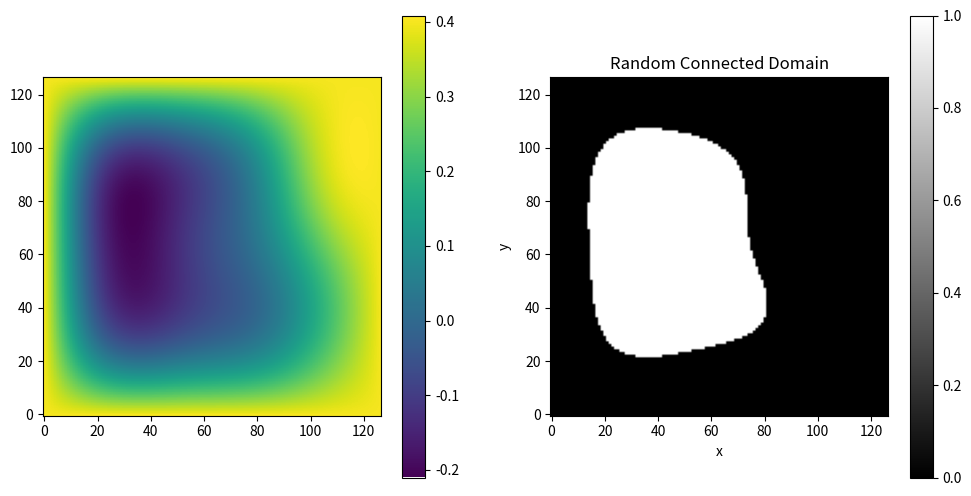
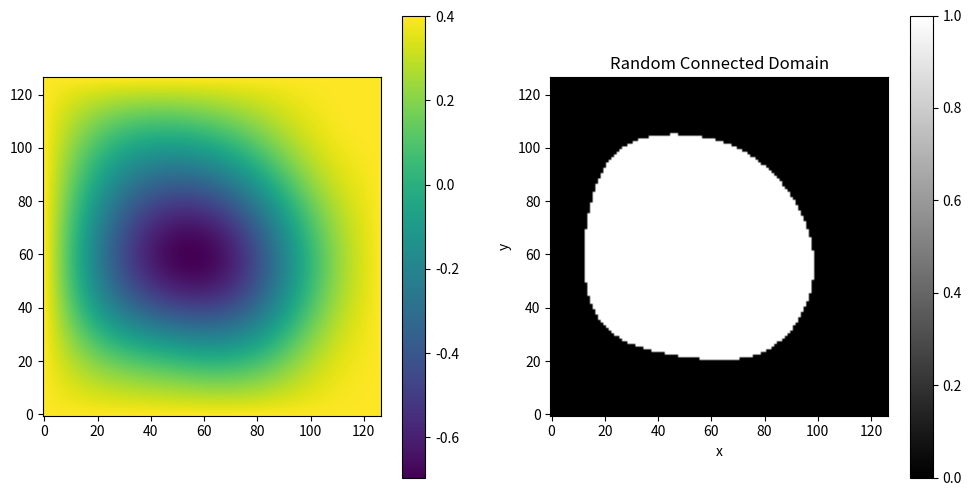
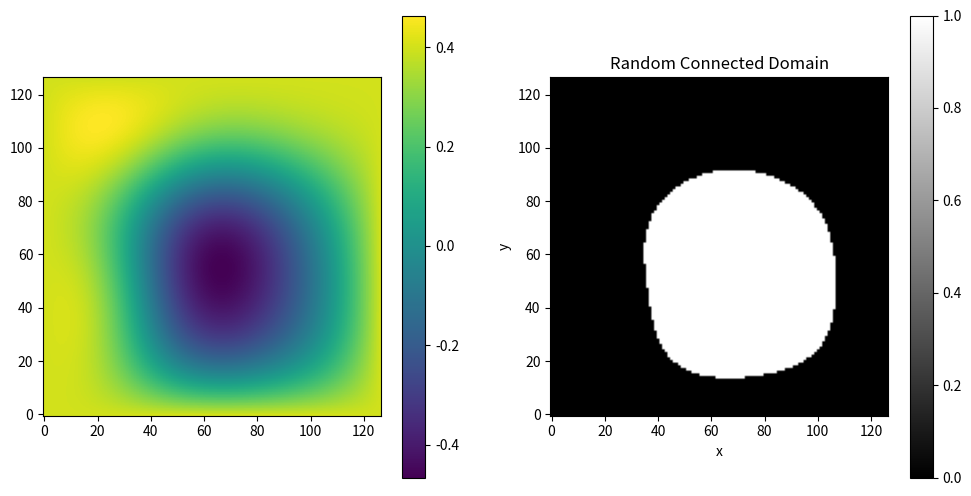
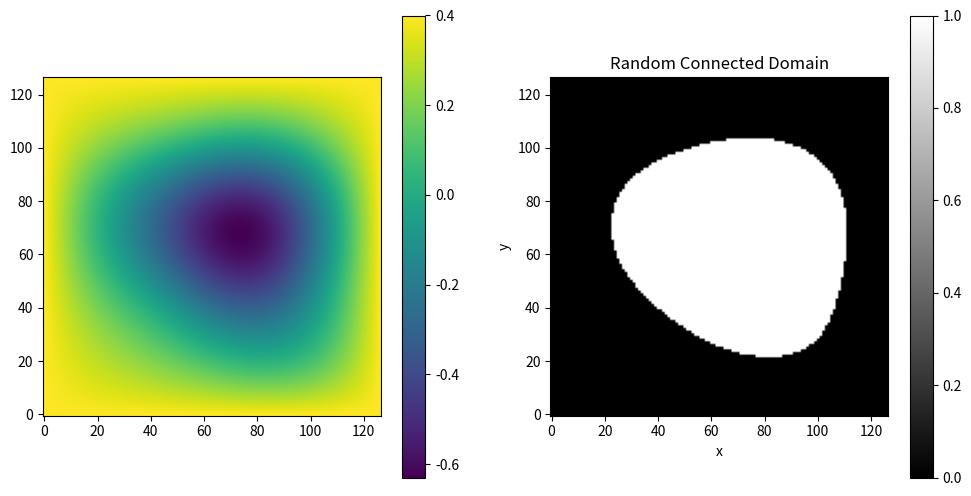
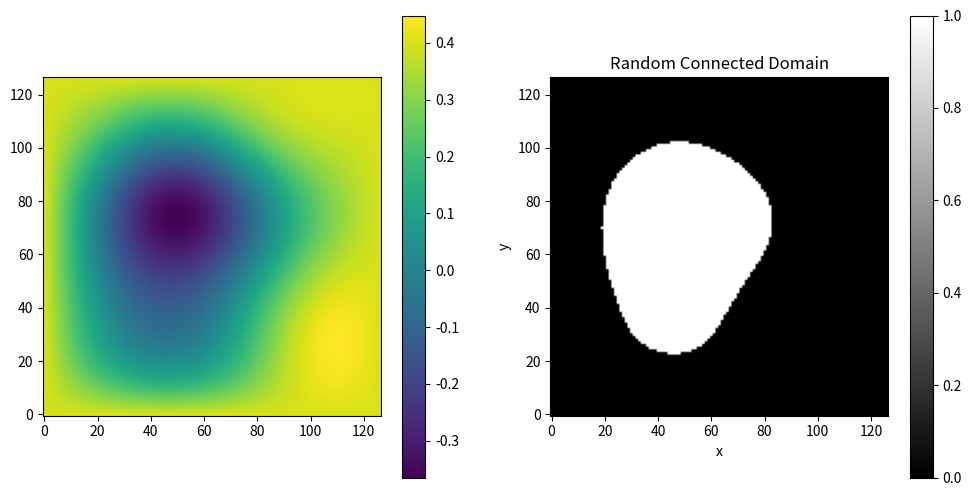

The script that saved these images, in order:
import numpy as np
import matplotlib.pyplot as plt
import os
import time


def generate_domain(size, i, n_mode=4, seed=2023):
    """Generate a random connected domain and associated levelset.

    Parameters:
        size (tuple): Size of the domain as (nx, ny).
        i (int): Index used for random seed.
        n_mode (int, optional): Number of modes for basis functions. Default is 4.
        seed (int, optional): Random seed. Default is 2023.

    Returns:
        domain (ndarray): Random connected domain as a binary numpy array.
        levelset (ndarray): Levelset associated with the domain.
        coefs (ndarray): Coefficients of the basis functions used in generating the domain.
    """

    batch_size = 1
    nx, ny = size
    x = np.linspace(0.0, 1.0, nx)
    y = np.linspace(0.0, 1.0, ny)
    modes = np.array(list(range(1, n_mode + 1)))

    def make_basis_1d(x):
        l = np.pi
        onde = lambda x: np.sin(x)
        return onde(l * x[None, :] * modes[:, None])

    basis_x = make_basis_1d(x)  # (n_mode,nx)
    basis_y = make_basis_1d(y)  # (n_mode,ny)
    basis_2d = (
        basis_x[None, :, None, :] * basis_y[:, None, :, None]
    )  # (n_mode_y, n_mode_x, n_y, n_x)

    if seed is not None:
        np.random.seed(seed + i)
    else:
        seed = seed + i
    coefs = np.random.uniform(-1, 1, size=[batch_size, n_mode, n_mode])

    coefs /= (modes[None, :, None] * modes[None, None, :]) ** 2
    levelset = 0.4 - (
        np.sum(
            coefs[:, :, :, None, None] * basis_2d[None, :, :, :, :],
            axis=(1, 2),
        )
    )
    domain = (levelset < 0.0).astype(int)
    return domain[0, :, :], levelset[0, :, :], coefs


def connected_components(domain):
    """
    Label connected components in a binary domain.

    Parameters:
        domain (ndarray): Binary numpy array representing the domain.

    Returns:
        label_map (ndarray): Numpy array with labels for each connected component.
        num_labels (int): Number of connected components found in the domain.
    """
    label_map = np.zeros_like(domain)
    label = 1
    for y in range(domain.shape[1]):
        for x in range(domain.shape[0]):
            if domain[x, y] == 0:
                continue
            if label_map[x, y] != 0:
                continue
            explore = [(x, y)]
            while explore:
                current_x, current_y = explore.pop()
                label_map[current_x, current_y] = label
                neighbors = get_neighbors(current_x, current_y, domain.shape)
                for neighbor_x, neighbor_y in neighbors:
                    if (
                        domain[neighbor_x, neighbor_y] == 1
                        and label_map[neighbor_x, neighbor_y] == 0
                    ):
                        explore.append((neighbor_x, neighbor_y))
            label += 1
    return label_map, label - 1


def get_neighbors(x, y, size):
    """
    Get neighboring points around a given (x, y) coordinate in a grid.

    Parameters:
        x (int): x-coordinate.
        y (int): y-coordinate.
        size (tuple): Size of the grid as (nx, ny).

    Returns:
        neighbors (list): List of (x, y) tuples representing neighboring points.
    """
    neighbors = []
    if x > 0:
        neighbors.append((x - 1, y))
    if x < size[0] - 1:
        neighbors.append((x + 1, y))
    if y > 0:
        neighbors.append((x, y - 1))
    if y < size[1] - 1:
        neighbors.append((x, y + 1))
    return neighbors


def check_connected(domain):
    """
    Check if a given domain is connected.

    Parameters:
        domain (ndarray): Binary numpy array representing the domain.

    Returns:
        connected (bool): True if the domain is connected, False otherwise.
    """
    label_map, num_labels = connected_components(domain)
    if num_labels == 1:
        connected = True
    else:
        connected = False
    return connected


def check_away_boundary(domain):
    """
    Check if a given domain is sufficiently away from the boundary.

    Parameters:
        domain (ndarray): Binary numpy array representing the domain.

    Returns:
        away_boundary (bool): True if the domain is away from the boundary, False otherwise.
    """
    limit = 4
    interested_vert_ = domain[:, -limit:]
    interested_hori_ = domain[-limit:, :].T
    interested_vert = domain[:, :limit]
    interested_hori = domain[:limit, :].T

    interested = np.stack(
        [interested_hori, interested_vert, interested_hori_, interested_vert_]
    )
    interested = np.unique(interested)
    if (
        len(interested) > 1
        or (len(interested) == 1 and interested[0] == 1)
        or len(np.unique(domain)) == 1
    ):
        return False
    else:
        return True


def check_domain_sufficiently_big(domain):
    """
    Check if a given domain is sufficiently big.

    Parameters:
        domain (ndarray): Binary numpy array representing the domain.

    Returns:
        big (bool): True if the domain is sufficiently big, False otherwise.
    """
    return np.sum(domain) > (domain.shape[0] * domain.shape[1]) / 20


def check_if_valid(domain):
    """
    Check if a given domain is valid (connected, away from boundary, and sufficiently big).

    Parameters:
        domain (ndarray): Binary numpy array representing the domain.

    Returns:
        valid (bool): True if the domain is valid, False otherwise.
    """
    connected = check_connected(domain)
    away_from_boundary = check_away_boundary(domain)
    big = check_domain_sufficiently_big(domain)
    if connected and away_from_boundary and big:
        return True
    else:
        return False


def generate_multiple_domains(
    nb_vert, nb_data, seed=2023, n_mode=4, save=True
):
    """
    Generate multiple random connected domains.

    Parameters:
        nb_vert (int): Number of vertices for the domain (nx = ny).
        nb_data (int): Number of random domains to generate.
        seed (int, optional): Random seed. Default is 2023.
        n_mode (int, optional): Number of modes for basis functions. Default is 4.
        save (bool, optional): Whether to save the generated domains. Default is True.
    """
    domain_size = (
        nb_vert,
        nb_vert,
    )
    if save:
        if not (os.path.exists(f"./data_domains_{nb_data}_{n_mode}")):
            os.makedirs(f"./data_domains_{nb_data}_{n_mode}")

    domains, level_sets = [], []

    final_params = []
    start = time.time()
    index = 0
    for i in range(nb_data):
        domain, levelset, params = generate_domain(
            domain_size, index, n_mode, seed
        )
        domain_ok = check_if_valid(domain)
        index += 1
        while not (domain_ok):
            domain, levelset, params = generate_domain(
                domain_size, index, n_mode, seed
            )
            domain_ok = check_if_valid(domain)
            index += 1
        domains.append(domain)
        level_sets.append(levelset)
        final_params.append(params)

    end = time.time()

    print(f"Time to generate domains : {end-start} s")

    if save:
        np.save(
            f"./data_domains_{nb_data}_{n_mode}/level_sets_{nb_data}.npy",
            np.array(level_sets),
        )
        np.save(
            f"./data_domains_{nb_data}_{n_mode}/domains_{nb_data}.npy",
            np.array(domains),
        )
        np.save(
            f"./data_domains_{nb_data}_{n_mode}/params_{nb_data}.npy",
            np.array(final_params),
        )


def plot_domain(domain, levelset):
    """
    Plot a random connected domain and its associated levelset.

    Parameters:
        domain (ndarray): Binary numpy array representing the domain.
        levelset (ndarray): Levelset associated with the domain.
    """
    plt.figure(figsize=(12, 6))
    plt.subplot(1, 2, 1)
    plt.imshow(levelset, cmap="viridis", origin="lower")
    plt.colorbar()
    plt.subplot(1, 2, 2)
    plt.imshow(domain, cmap="gray", origin="lower")
    plt.xlabel("x")
    plt.ylabel("y")
    plt.title("Random Connected Domain")
    plt.colorbar()
    plt.show()


if __name__ == "__main__":
    domain_size = (
        127,
        127,
    )

    domains, level_sets = [], []
    import time

    final_params = []
    start = time.time()
    index = 0
    nb_data = 5
    for i in range(nb_data):
        domain, levelset, params = generate_domain(domain_size, index)
        domain_ok = check_if_valid(domain)
        index += 1
        while not (domain_ok):
            domain, levelset, params = generate_domain(domain_size, index)
            domain_ok = check_if_valid(domain)
            index += 1
        plot_domain(domain, levelset)
        domains.append(domain)
        level_sets.append(levelset)
        final_params.append(params)

    end = time.time()

    print(f"Total time : {end-start} s")
